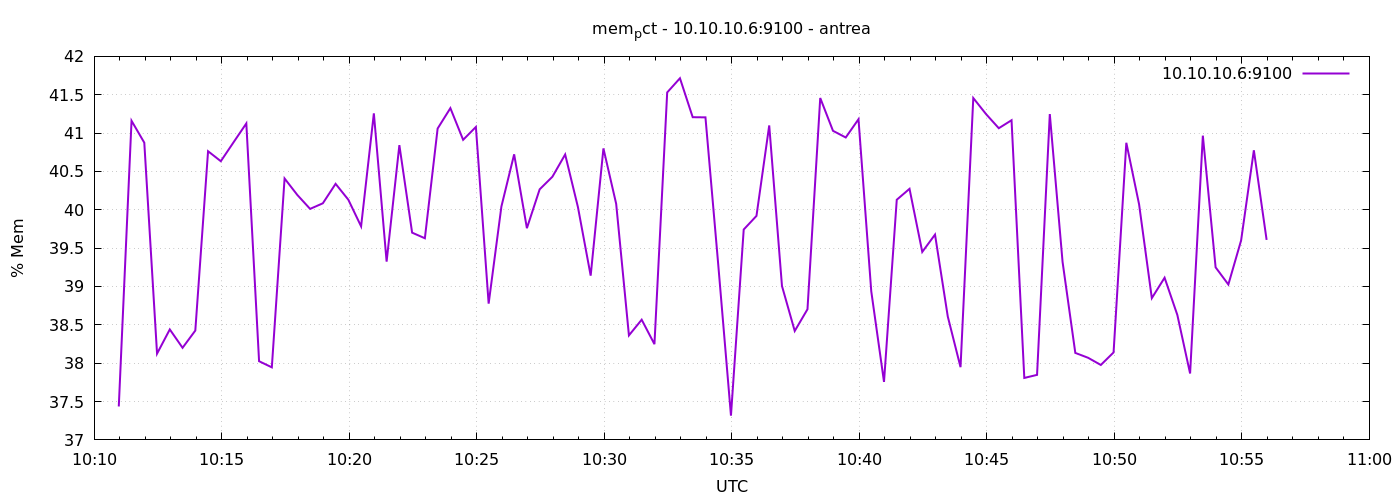

Source data for this figure (header and first rows):
1777025458	37.43579768477648
1777025488	41.16
1777025518	40.87
1777025548	38.12
1777025578	38.44
1777025608	38.2
1777025638	38.43
1777025668	40.76
1777025698	40.63
1777025728	40.88
1777025758	41.13
1777025788	38.03
1777025818	37.95
1777025848	40.41
1777025878	40.19
1777025908	40.01
1777025938	40.08
1777025968	40.34
1777025998	40.13
1777026028	39.78
1777026058	41.26
1777026088	39.32
1777026118	40.84
1777026148	39.7
1777026178	39.63
1777026208	41.06
1777026238	41.33
1777026268	40.91
1777026298	41.08
1777026328	38.78
1777026358	40.04
1777026388	40.72
1777026418	39.76
1777026448	40.27
1777026478	40.43
1777026508	40.72
1777026538	40.04
1777026568	39.14
1777026598	40.8
1777026628	40.08
1777026658	38.36
1777026688	38.57
1777026718	38.25
1777026748	41.53
1777026778	41.71
1777026808	41.21
1777026838	41.21
1777026868	39.29
1777026898	37.32
1777026928	39.74
1777026958	39.92
1777026988	41.1
1777027018	39.01
1777027048	38.42
1777027078	38.7
1777027108	41.46
1777027138	41.03
1777027168	40.94
1777027198	41.18
1777027228	38.94
1777027258	37.76
... 30 more rows
